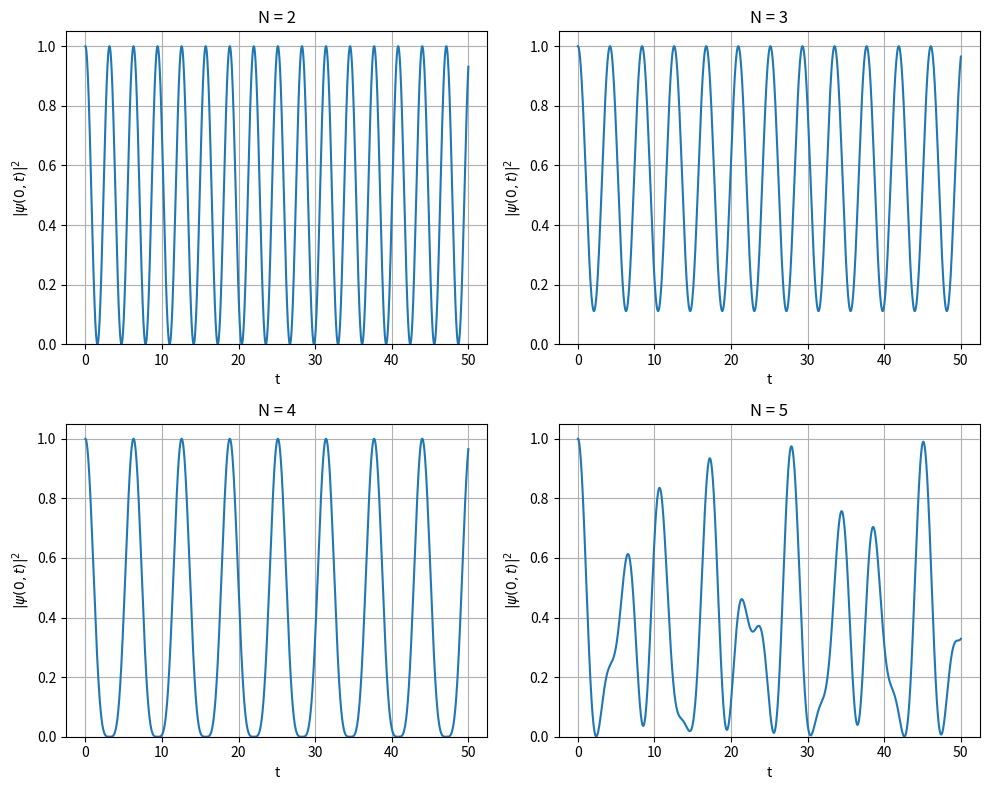

Source code (Python):

import numpy as np
import matplotlib.pyplot as plt

# Return probability function
def return_probability(N, t, E=1.0, hbar=1.0):
    k = np.arange(N)
    Ek = E * (1 - np.cos(2*np.pi*k/N))
    amp = np.mean(np.exp(-1j * Ek * t / hbar))
    return np.abs(amp)**2


# Time values
t_values = np.linspace(0, 50, 2000)

# Create subplot figure
fig, axes = plt.subplots(2, 2, figsize=(10,8))

Ns = [2,3,4,5]

for ax, N in zip(axes.flatten(), Ns):
    
    prob = [return_probability(N, t) for t in t_values]
    
    ax.plot(t_values, prob)
    ax.set_title(f"N = {N}")
    ax.set_xlabel("t")
    ax.set_ylabel(r"$|\psi(0,t)|^2$")
    ax.set_ylim(0,1.05)
    ax.grid(True)

plt.tight_layout()
plt.show()
